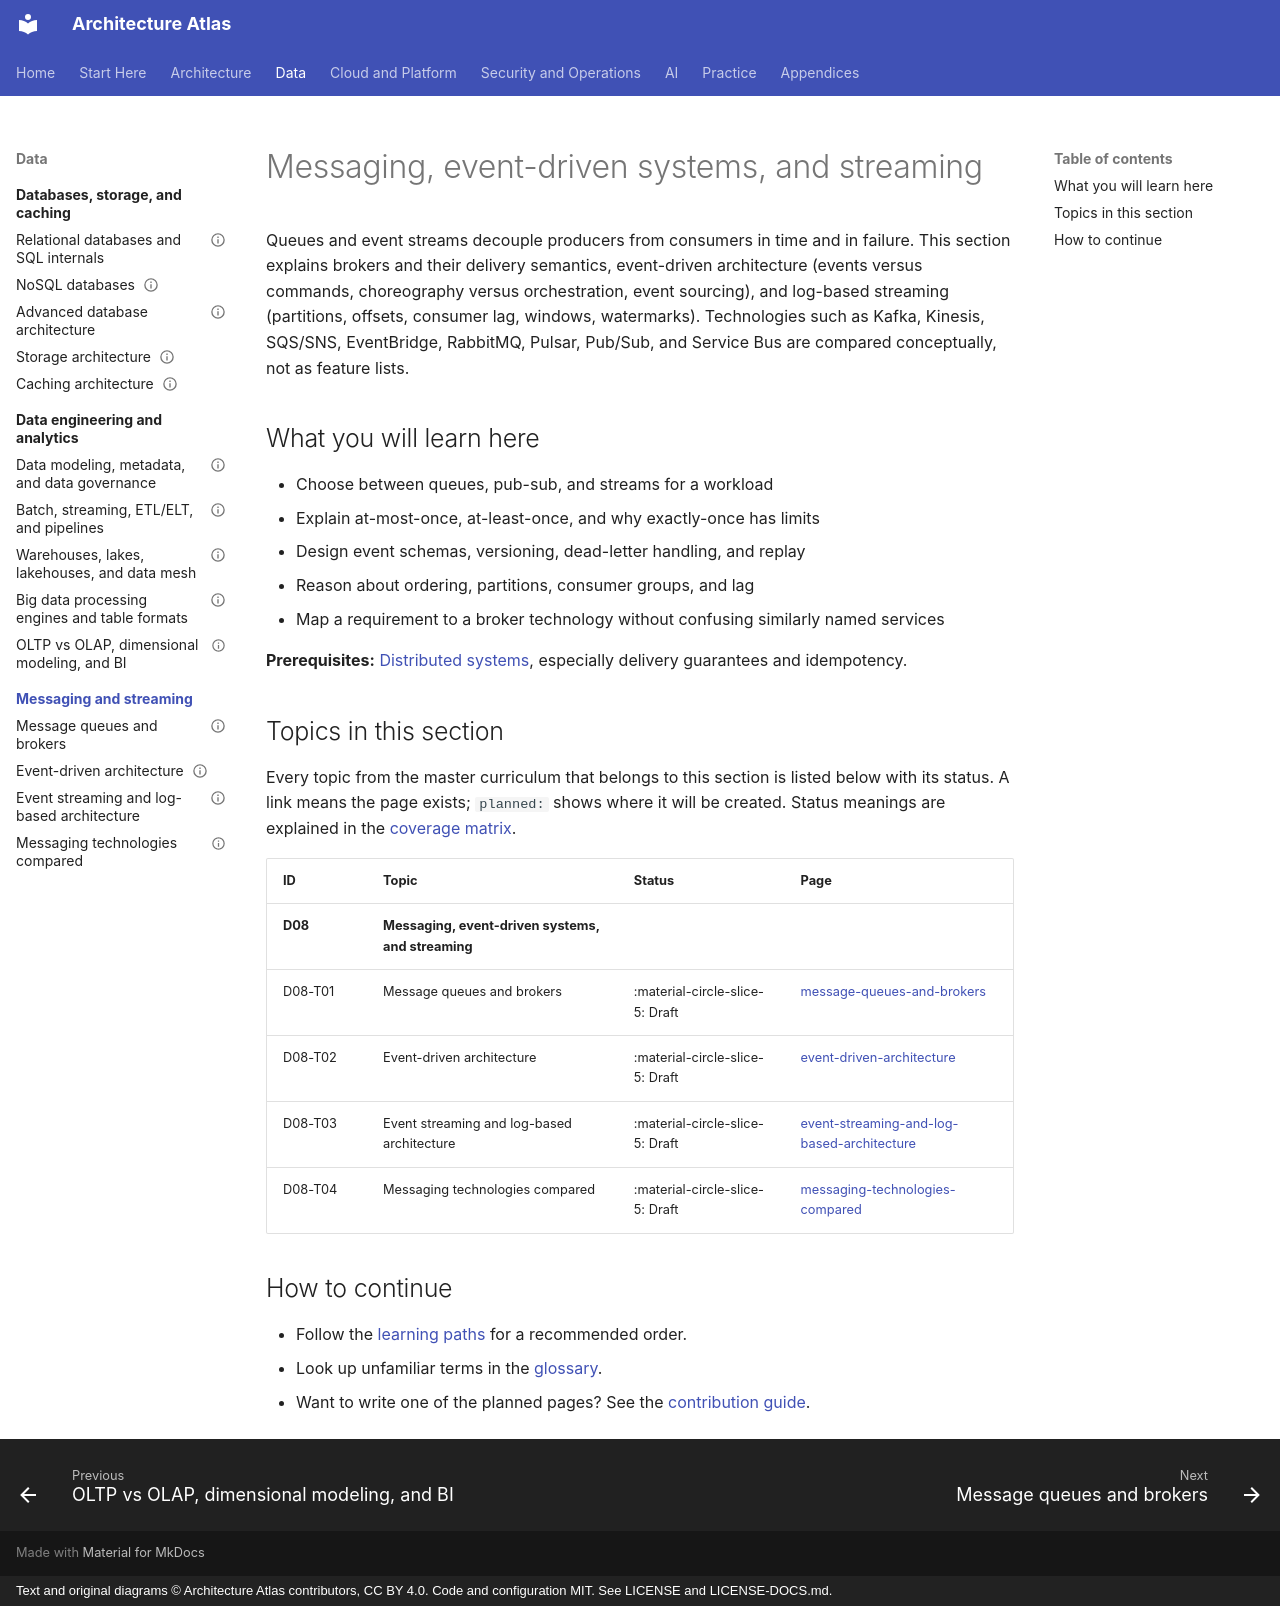

repository: vinay9354/architecture-atlas · page: messaging-and-streaming/index.html · generator: mkdocs · copyright: Text and original diagrams © Architecture Atlas contributors, CC BY 4.0. Code and configuration MIT. See LICENSE and LICENSE-DOCS.md.

---
title: Messaging, event-driven systems, and streaming
description: "Queues and event streams decouple producers from consumers in time and in failure. This section."
---

# Messaging, event-driven systems, and streaming

Queues and event streams decouple producers from consumers in time and in failure. This section
explains brokers and their delivery semantics, event-driven architecture (events versus commands,
choreography versus orchestration, event sourcing), and log-based streaming (partitions, offsets,
consumer lag, windows, watermarks). Technologies such as Kafka, Kinesis, SQS/SNS, EventBridge,
RabbitMQ, Pulsar, Pub/Sub, and Service Bus are compared conceptually, not as feature lists.

## What you will learn here

- Choose between queues, pub-sub, and streams for a workload
- Explain at-most-once, at-least-once, and why exactly-once has limits
- Design event schemas, versioning, dead-letter handling, and replay
- Reason about ordering, partitions, consumer groups, and lag
- Map a requirement to a broker technology without confusing similarly named services

**Prerequisites:** [Distributed systems](../distributed-systems/index.md), especially delivery guarantees and idempotency.

## Topics in this section

Every topic from the master curriculum that belongs to this section is listed below with its
status. A link means the page exists; `planned:` shows where it will be created. Status meanings
are explained in the [coverage matrix](../appendices/coverage-matrix.md).

<!-- coverage:start -->
| ID | Topic | Status | Page |
|---|---|---|---|
| **D08** | **Messaging, event-driven systems, and streaming** | | |
| D08-T01 | Message queues and brokers | :material-circle-slice-5: Draft | [message-queues-and-brokers](message-queues-and-brokers.md) |
| D08-T02 | Event-driven architecture | :material-circle-slice-5: Draft | [event-driven-architecture](event-driven-architecture.md) |
| D08-T03 | Event streaming and log-based architecture | :material-circle-slice-5: Draft | [event-streaming-and-log-based-architecture](event-streaming-and-log-based-architecture.md) |
| D08-T04 | Messaging technologies compared | :material-circle-slice-5: Draft | [messaging-technologies-compared](messaging-technologies-compared.md) |
<!-- coverage:end -->

## How to continue

- Follow the [learning paths](../start-here/learning-path.md) for a recommended order.
- Look up unfamiliar terms in the [glossary](../start-here/glossary.md).
- Want to write one of the planned pages? See the
  [contribution guide](https://github.com/vinay9354/architecture-atlas/blob/main/CONTRIBUTING.md).
